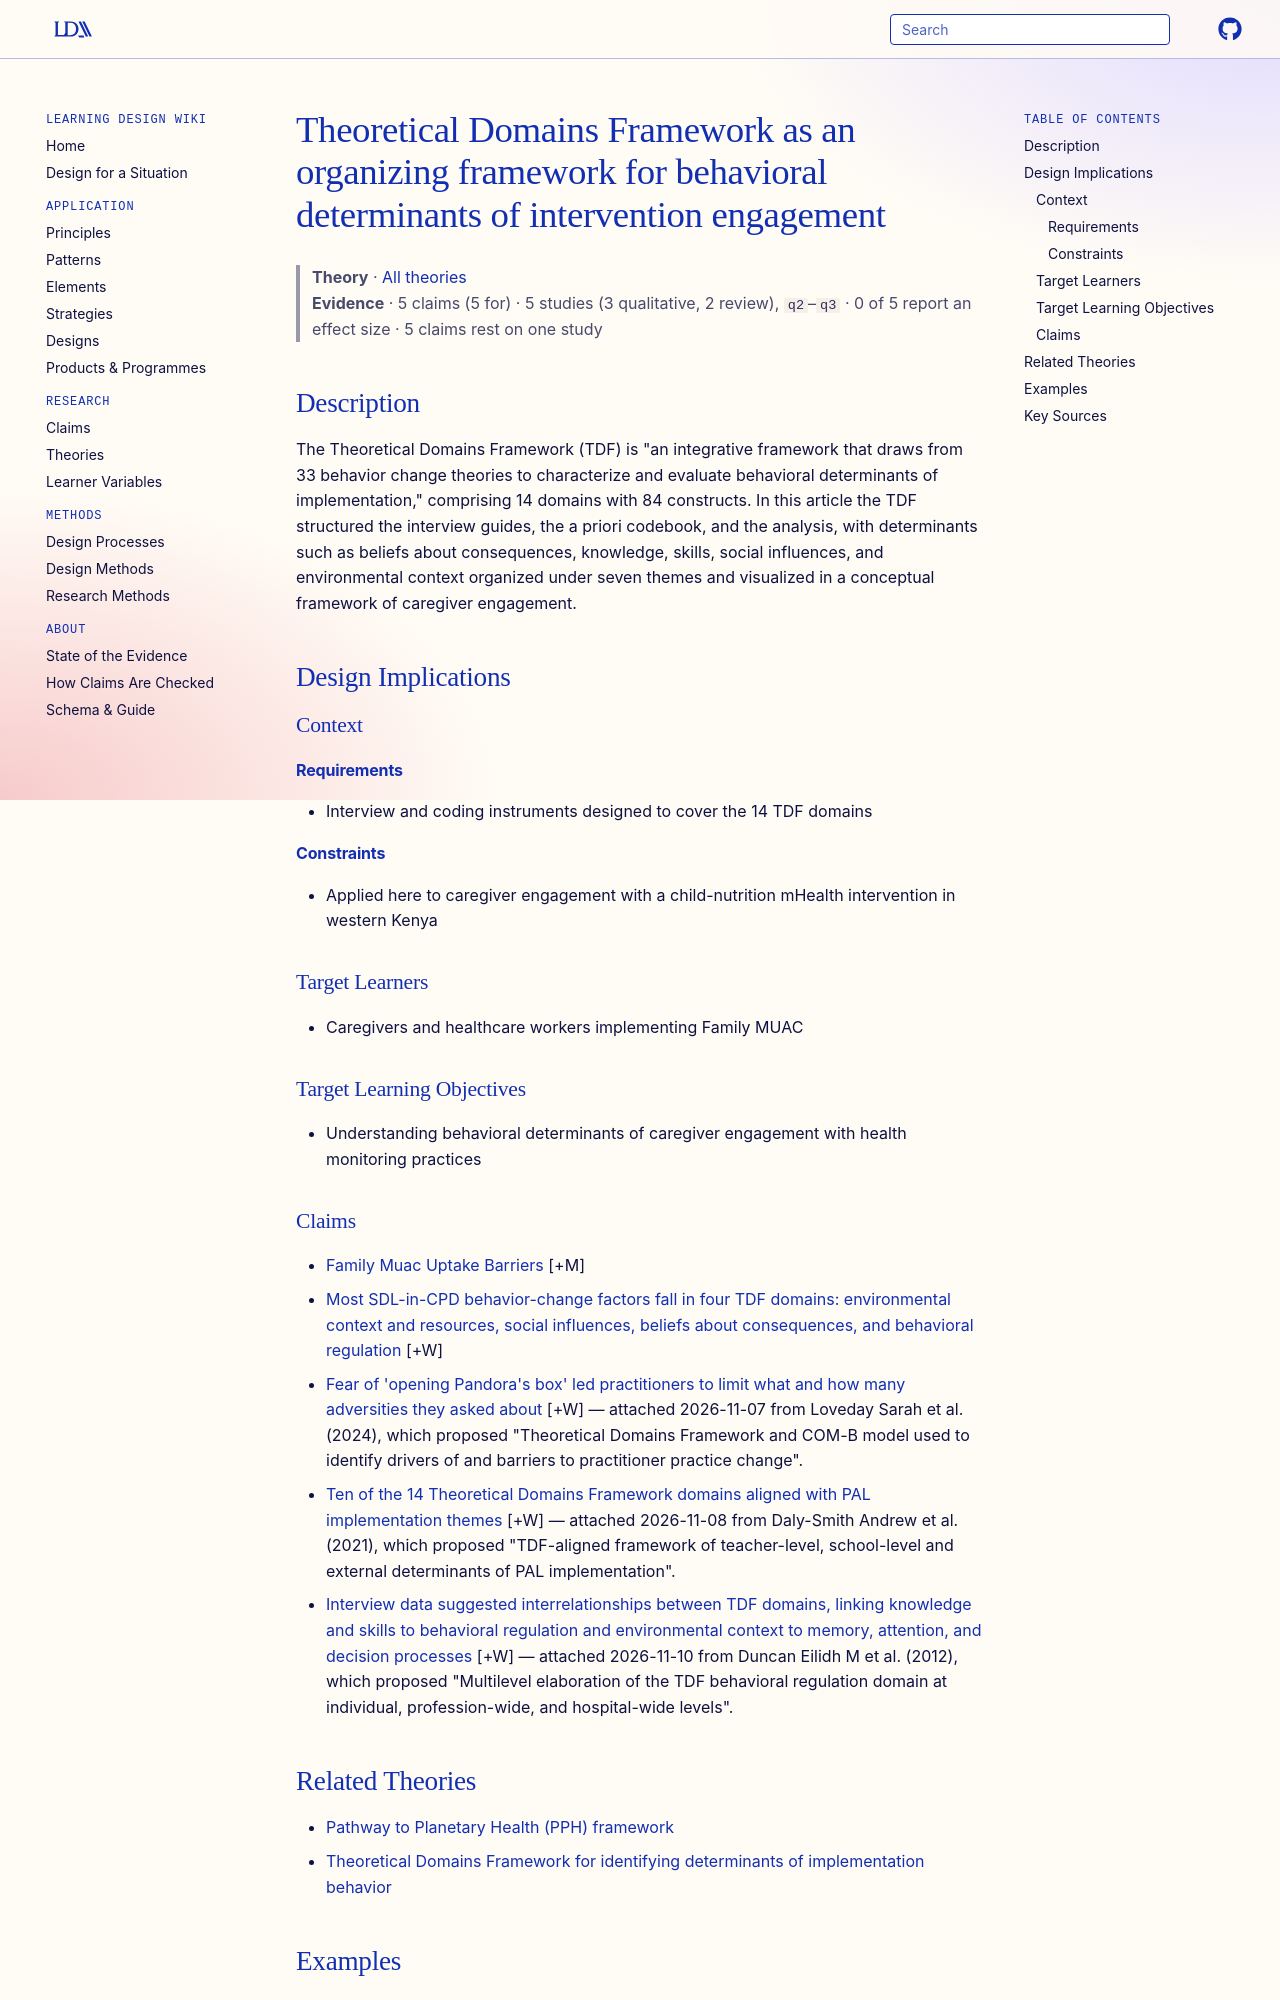

repository: Learning-Design-Alliance/learning-wiki · page: theories/tdf-framework-for-engagement-determinants/index.html · generator: mkdocs

---
type: theory
title: Theoretical Domains Framework as an organizing framework for behavioral determinants of intervention engagement
description: "The Theoretical Domains Framework (TDF) is \"an integrative framework that draws from 33 behavior change theories to characterize and evaluate behavioral determinants of implementation,\" comprising 14 domains with 84 c..."
canonical: true
status: review
generated:
  by: claude/unspecified
  at: 2026-09-25
sources:
  - id: choo-esther-m-2026
    resource: "https://doi.org/10.1371/journal.pone.0358775"
    title: "Choo Esther M., Lara-Arevalo Jonathan, Achieng Catherine, Odhiambo Merceline, Okello Maurine Anyango, Masheti Mary, Tickell Kirkby D., Diakhate Mame M., Singa Benson O., McGrath Christine J., Means Arianna Rubin. (2026). Acceptability, feasibility, appropriateness, uptake and cost perceptions of family mid-upper arm circumference supported by two-way SMS in western Kenya. PLoS One. https://doi.org/10.1371/journal.pone.0358775"
    author: Choo Esther M., Lara-Arevalo Jonathan, Achieng Catherine, Odhiambo Merceline, Okello Maurine Anyango, Masheti Mary, Tickell Kirkby D., Diakhate Mame M., Singa Benson O., McGrath Christine J., Means Arianna Rubin
---

# Theoretical Domains Framework as an organizing framework for behavioral determinants of intervention engagement

> **Theory** · [All theories](index.md)
> **Evidence** · 5 claims (5 for) · 5 studies (3 qualitative, 2 review), `q2`–`q3` · 0 of 5 report an effect size · 5 claims rest on one study

## Description
The Theoretical Domains Framework (TDF) is "an integrative framework that draws from 33 behavior change theories to characterize and evaluate behavioral determinants of implementation," comprising 14 domains with 84 constructs. In this article the TDF structured the interview guides, the a priori codebook, and the analysis, with determinants such as beliefs about consequences, knowledge, skills, social influences, and environmental context organized under seven themes and visualized in a conceptual framework of caregiver engagement.

## Design Implications

### Context
#### Requirements
- Interview and coding instruments designed to cover the 14 TDF domains
#### Constraints
- Applied here to caregiver engagement with a child-nutrition mHealth intervention in western Kenya

### Target Learners
- Caregivers and healthcare workers implementing Family MUAC

### Target Learning Objectives
- Understanding behavioral determinants of caregiver engagement with health monitoring practices
